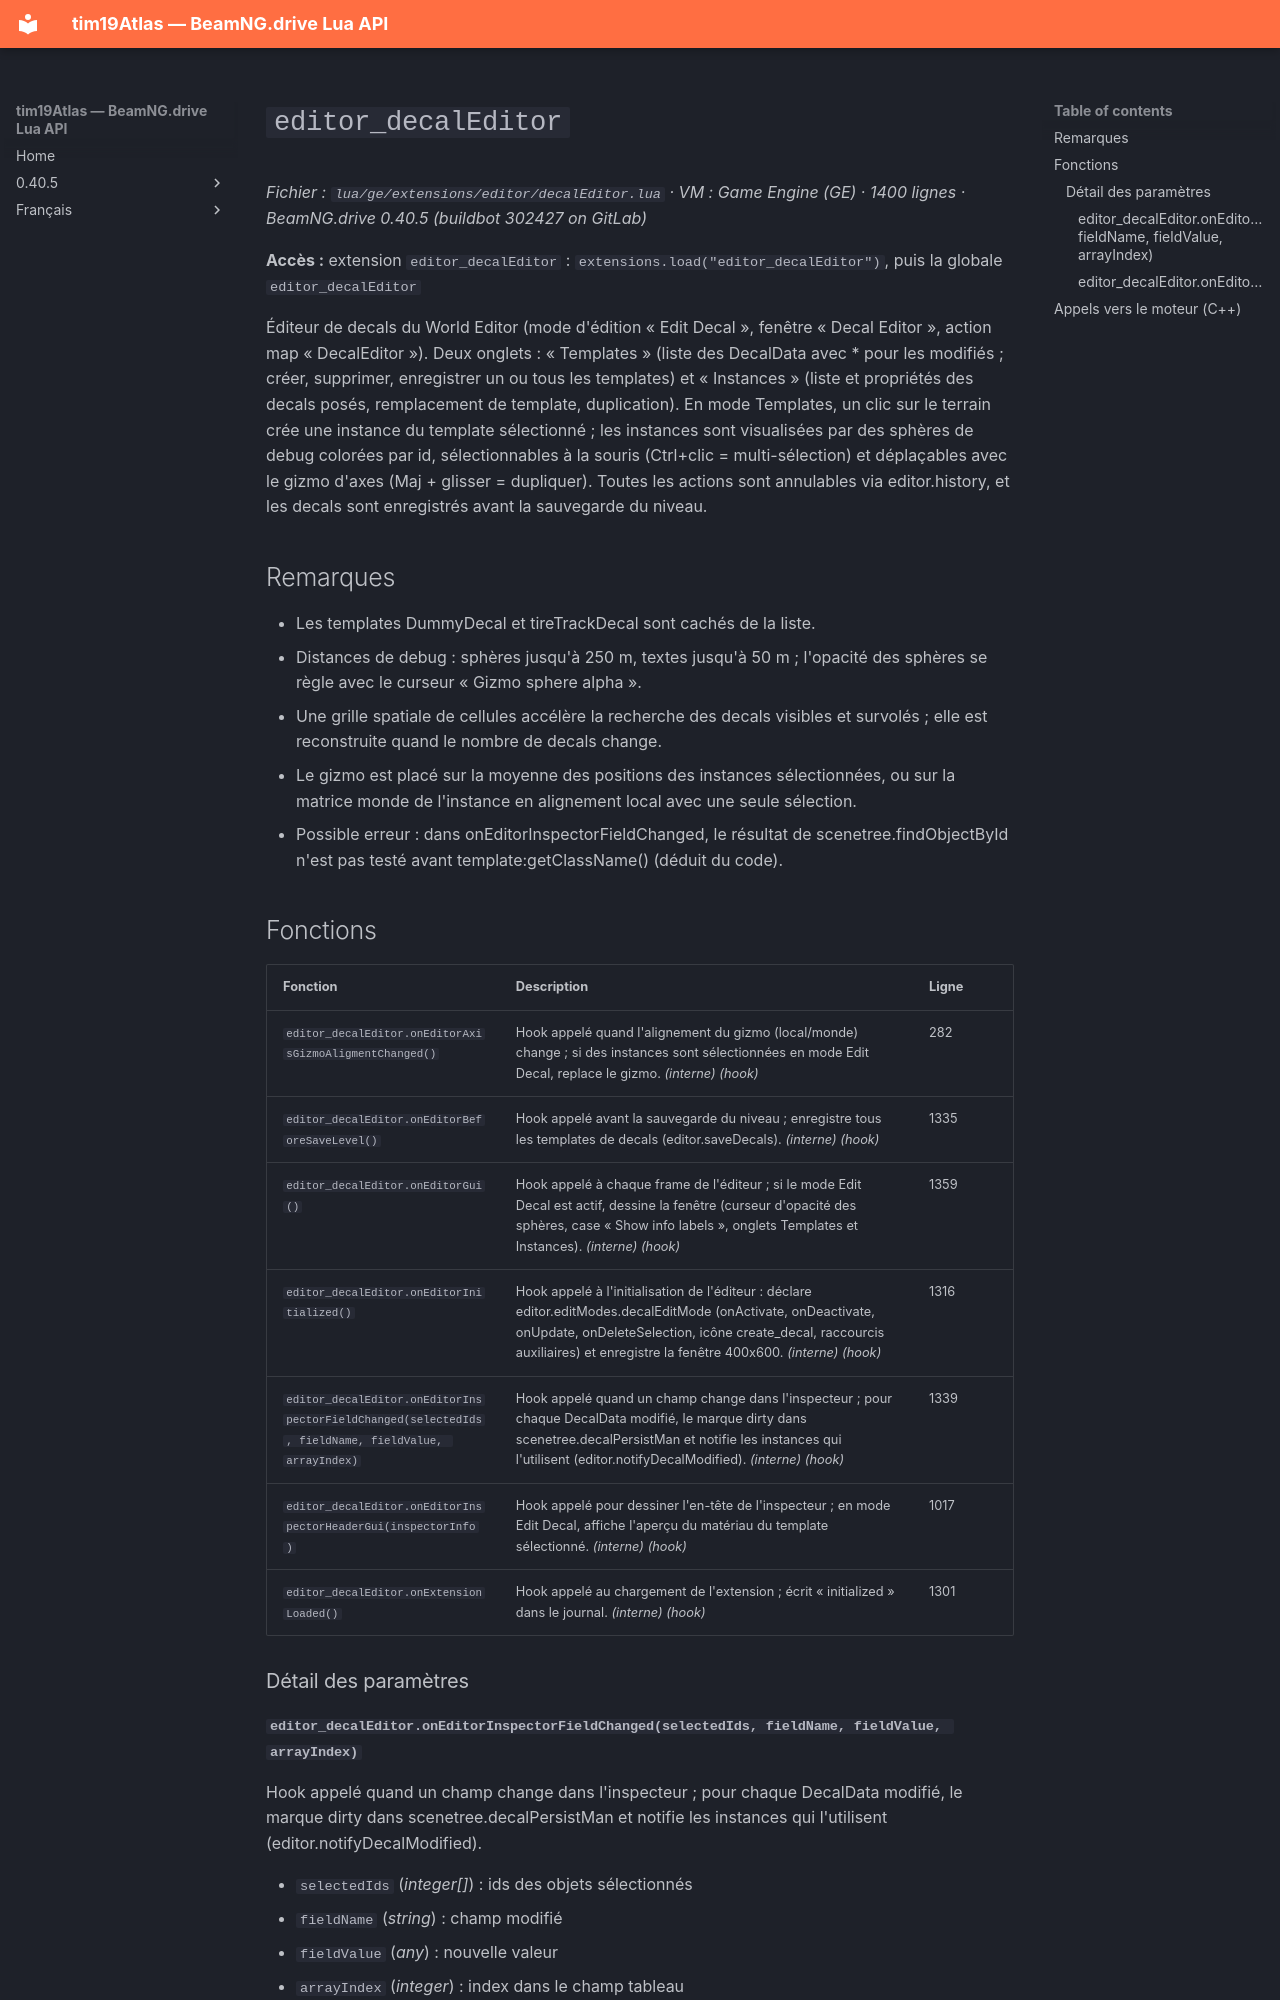

repository: Tim0219800/beamng-lua-atlas · page: fr/0.40.5/ge/extensions/editor/decalEditor.html · generator: mkdocs

# `editor_decalEditor`

*Fichier : `lua/ge/extensions/editor/decalEditor.lua` · VM : Game Engine (GE) · 1400 lignes · BeamNG.drive 0.40.5 (buildbot 302427 on GitLab)*

**Accès :** extension `editor_decalEditor` : `extensions.load("editor_decalEditor")`, puis la globale `editor_decalEditor`

Éditeur de decals du World Editor (mode d'édition « Edit Decal », fenêtre « Decal Editor », action map « DecalEditor »). Deux onglets : « Templates » (liste des DecalData avec * pour les modifiés ; créer, supprimer, enregistrer un ou tous les templates) et « Instances » (liste et propriétés des decals posés, remplacement de template, duplication). En mode Templates, un clic sur le terrain crée une instance du template sélectionné ; les instances sont visualisées par des sphères de debug colorées par id, sélectionnables à la souris (Ctrl+clic = multi-sélection) et déplaçables avec le gizmo d'axes (Maj + glisser = dupliquer). Toutes les actions sont annulables via editor.history, et les decals sont enregistrés avant la sauvegarde du niveau.

## Remarques

- Les templates DummyDecal et tireTrackDecal sont cachés de la liste.
- Distances de debug : sphères jusqu'à 250 m, textes jusqu'à 50 m ; l'opacité des sphères se règle avec le curseur « Gizmo sphere alpha ».
- Une grille spatiale de cellules accélère la recherche des decals visibles et survolés ; elle est reconstruite quand le nombre de decals change.
- Le gizmo est placé sur la moyenne des positions des instances sélectionnées, ou sur la matrice monde de l'instance en alignement local avec une seule sélection.
- Possible erreur : dans onEditorInspectorFieldChanged, le résultat de scenetree.findObjectById n'est pas testé avant template:getClassName() (déduit du code).

## Fonctions

| Fonction | Description | Ligne |
|---|---|---|
| `editor_decalEditor.onEditorAxisGizmoAligmentChanged()` | Hook appelé quand l'alignement du gizmo (local/monde) change ; si des instances sont sélectionnées en mode Edit Decal, replace le gizmo. *(interne)* *(hook)* | 282 |
| `editor_decalEditor.onEditorBeforeSaveLevel()` | Hook appelé avant la sauvegarde du niveau ; enregistre tous les templates de decals (editor.saveDecals). *(interne)* *(hook)* | 1335 |
| `editor_decalEditor.onEditorGui()` | Hook appelé à chaque frame de l'éditeur ; si le mode Edit Decal est actif, dessine la fenêtre (curseur d'opacité des sphères, case « Show info labels », onglets Templates et Instances). *(interne)* *(hook)* | 1359 |
| `editor_decalEditor.onEditorInitialized()` | Hook appelé à l'initialisation de l'éditeur : déclare editor.editModes.decalEditMode (onActivate, onDeactivate, onUpdate, onDeleteSelection, icône create_decal, raccourcis auxiliaires) et enregistre la fenêtre 400x600. *(interne)* *(hook)* | 1316 |
| `editor_decalEditor.onEditorInspectorFieldChanged(selectedIds, fieldName, fieldValue, arrayIndex)` | Hook appelé quand un champ change dans l'inspecteur ; pour chaque DecalData modifié, le marque dirty dans scenetree.decalPersistMan et notifie les instances qui l'utilisent (editor.notifyDecalModified). *(interne)* *(hook)* | 1339 |
| `editor_decalEditor.onEditorInspectorHeaderGui(inspectorInfo)` | Hook appelé pour dessiner l'en-tête de l'inspecteur ; en mode Edit Decal, affiche l'aperçu du matériau du template sélectionné. *(interne)* *(hook)* | 1017 |
| `editor_decalEditor.onExtensionLoaded()` | Hook appelé au chargement de l'extension ; écrit « initialized » dans le journal. *(interne)* *(hook)* | 1301 |

### Détail des paramètres
